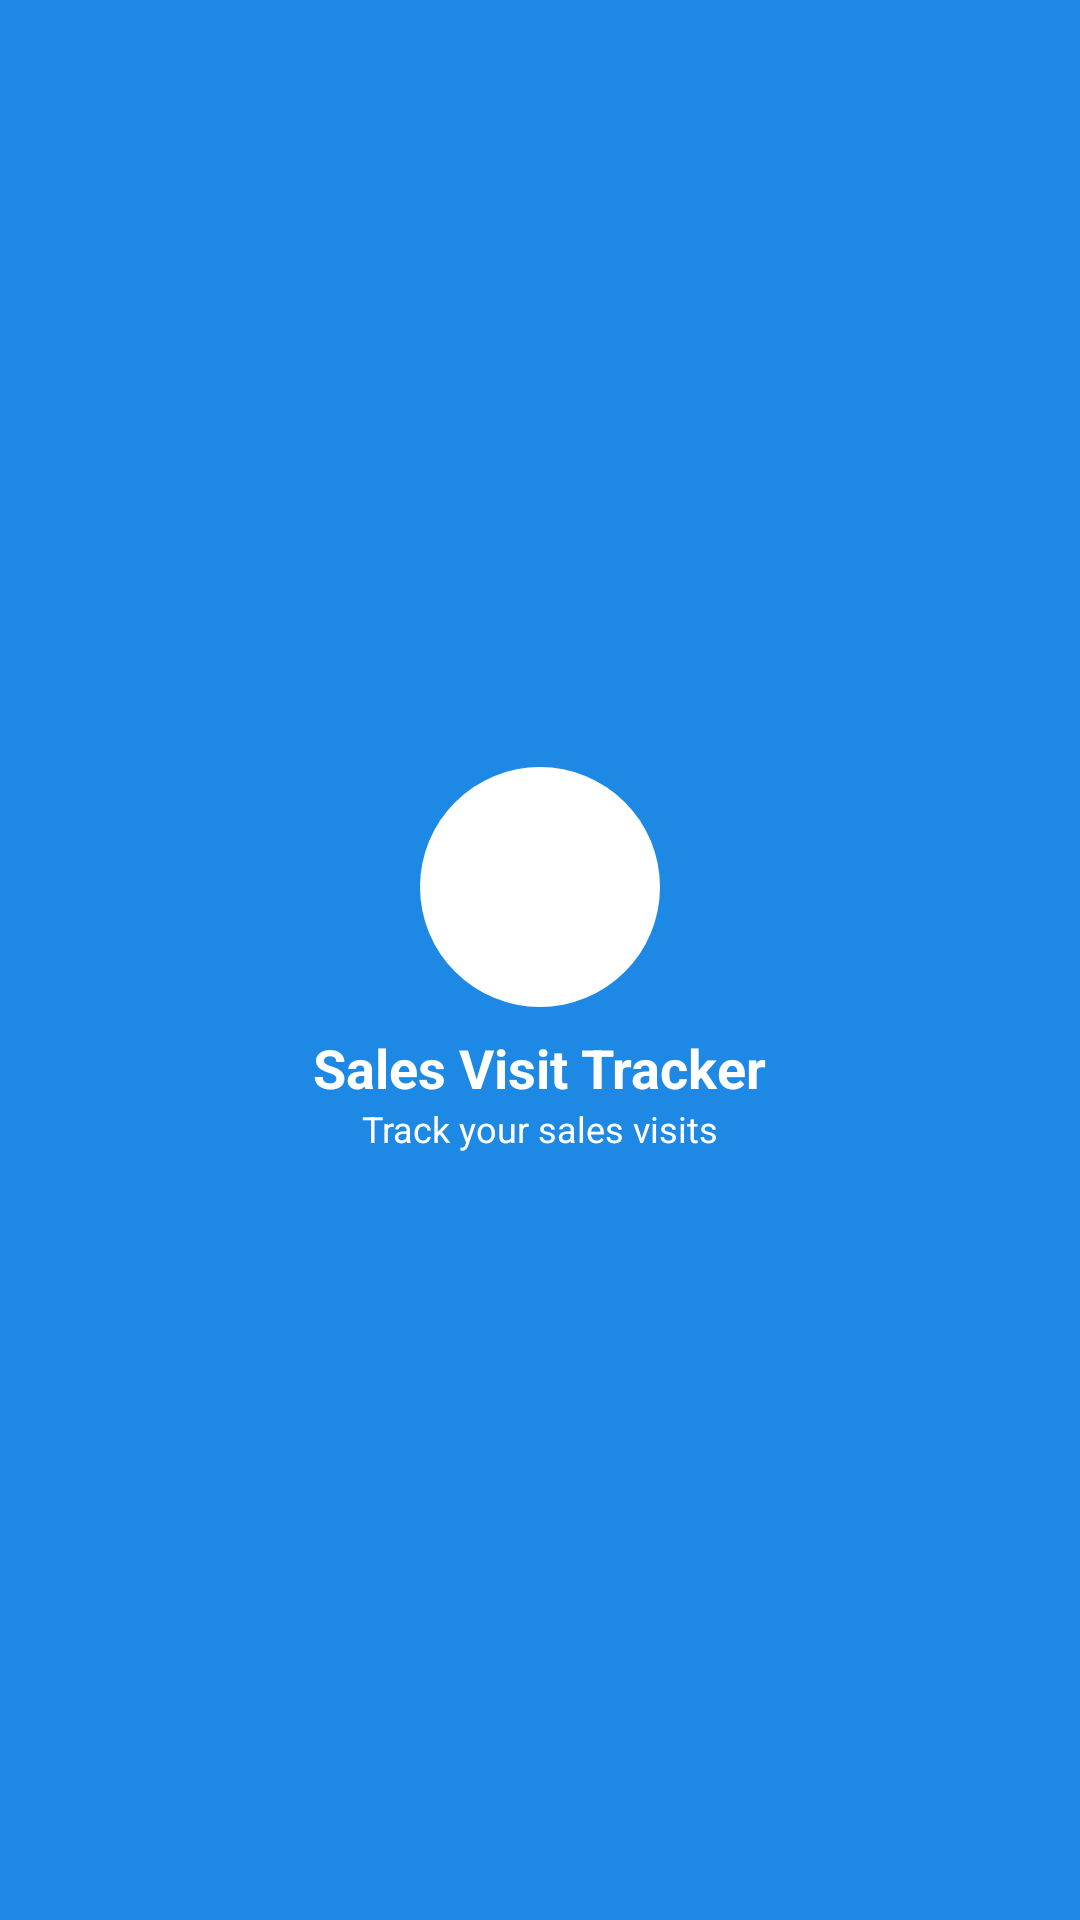

This screen was rendered from an Android layout file. Write that file and the resources it references.
<!-- AndroidManifest.xml: application theme Theme.SalesStySetGPS -->
<!-- res/layout/nav_header.xml -->
<?xml version="1.0" encoding="utf-8"?>
<LinearLayout xmlns:android="http://schemas.android.com/apk/res/android"
    android:layout_width="match_parent"
    android:layout_height="180dp"
    android:background="?attr/colorPrimary"
    android:gravity="center"
    android:orientation="vertical"
    android:padding="16dp">

    <ImageView
        android:layout_width="80dp"
        android:layout_height="80dp"
        android:src="@drawable/ic_launcher_foreground"
        android:background="@drawable/circle_background"
        android:padding="8dp" />

    <TextView
        android:layout_width="wrap_content"
        android:layout_height="wrap_content"
        android:layout_marginTop="8dp"
        android:text="Sales Visit Tracker"
        android:textColor="@android:color/white"
        android:textSize="18sp"
        android:textStyle="bold" />

    <TextView
        android:layout_width="wrap_content"
        android:layout_height="wrap_content"
        android:text="Track your sales visits"
        android:textColor="@android:color/white"
        android:textSize="12sp" />

</LinearLayout>
<!-- resources referenced by this layout -->
<resources>
  <!-- drawable circle_background (drawable) -->
  <?xml version="1.0" encoding="utf-8"?>
  <shape xmlns:android="http://schemas.android.com/apk/res/android"
      android:shape="oval">
      <solid android:color="@color/white" />
      <size
          android:width="32dp"
          android:height="32dp" />
  </shape>
  <style name="Theme.SalesStySetGPS" parent="Theme.MaterialComponents.DayNight.NoActionBar">
          <item name="colorPrimary">@color/polyline_color</item>
          <item name="colorPrimaryVariant">@color/purple_700</item>
          <item name="colorOnPrimary">@color/white</item>
          <item name="colorSecondary">@color/teal_200</item>
          
          <item name="android:statusBarColor" tools:targetApi="l">@android:color/transparent</item>
          <item name="android:navigationBarColor" tools:targetApi="o_mr1">@android:color/transparent</item>
          <item name="android:windowLayoutInDisplayCutoutMode" tools:targetApi="p">shortEdges</item>
      </style>
  <color name="white">#FFFFFFFF</color>
  <color name="polyline_color">#1E88E5</color>
  <color name="purple_700">#FF3700B3</color>
  <color name="teal_200">#FF03DAC5</color>
</resources>
